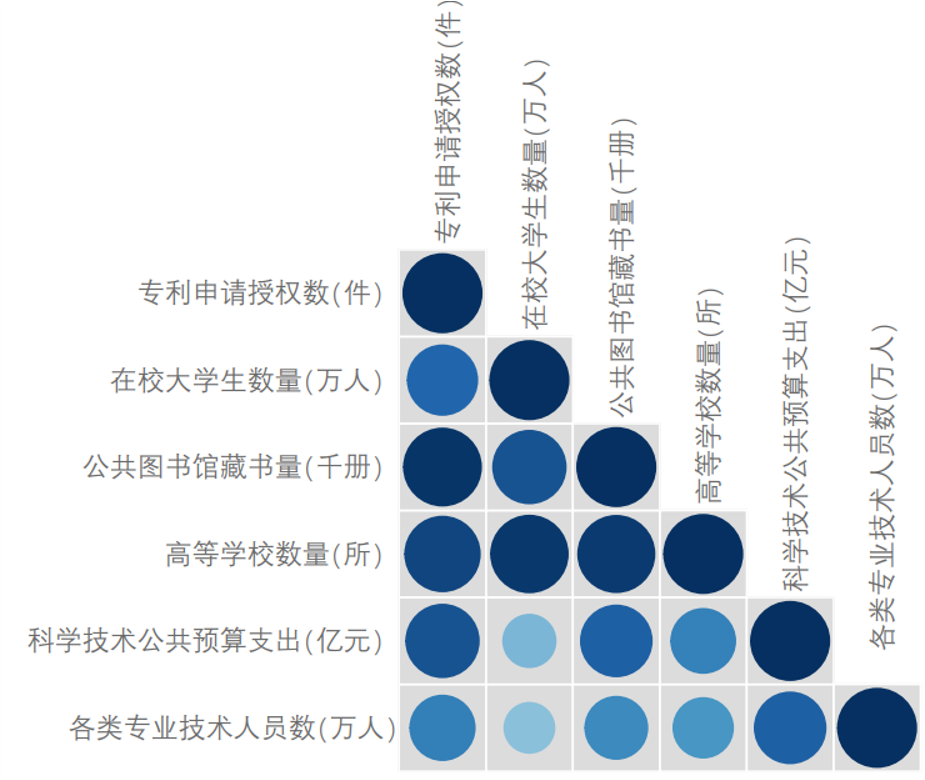

The data file committed next to this chart (first rows):
id, 地级市名称, 专利申请授权数(件), 在校大学生数量(万人), 公共图书馆藏书量(千册), 高等学校数量(所), 科学技术公共预算支出(亿元), 各类专业技术人员数(万人)
1, 宿迁市, 6728, 2.25, 711, 3, 11.75, 4.77
2, 泰州市, 18441, 6.34, 1964, 7, 15.12, 5.83
3, 镇江市, 12110, 8.38, 2218, 8, 16.5, 4.15
4, 扬州市, 22466, 7.9, 3287, 9, 16.05, 5.49
5, 盐城市, 19656, 6.26, 3031, 6, 28.45, 9.07
6, 淮安市, 13561, 7.18, 1501, 7, 9.35, 5.74
7, 连云港市, 5881, 4.21, 1754, 5, 9.92, 6.6
8, 南通市, 25701, 10.68, 2130, 9, 37.78, 8.89
9, 苏州市, 83746, 17.45, 14520, 26, 152.3, 13.32
10, 常州市, 39801, 12.47, 4866, 10, 25.39, 6.06
11, 徐州市, 16821, 13.07, 1733, 12, 25.45, 10.66
12, 无锡市, 45429, 10.34, 4973, 12, 49.68, 8.49
13, 南京市, 99020, 85.68, 19644, 53, 80.54, 10.23
